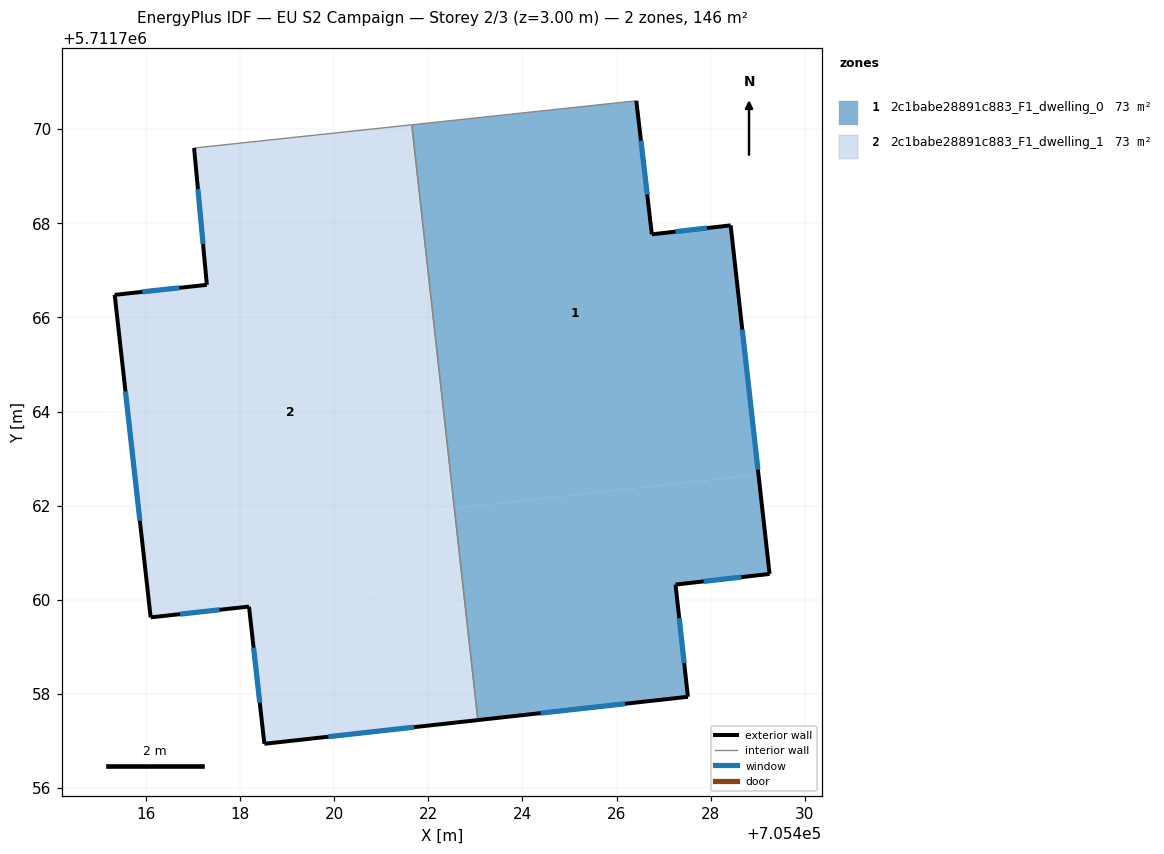
=== STOREY PLAN SPEC (per zone: floor XY polygon, exterior-wall plan segments, windows/doors) ===
zone 1: 2c1babe28891c883_F1_dwelling_0  (73.0 m²)
  floor: (705426.42, 5711770.60) (705426.75, 5711767.76) (705428.42, 5711767.96) (705429.01, 5711762.66) (705422.55, 5711761.95) (705421.65, 5711770.09)
  floor: (705429.01, 5711762.66) (705429.25, 5711760.55) (705427.25, 5711760.32) (705427.52, 5711757.94) (705423.05, 5711757.45) (705422.55, 5711761.95)
  exterior wall: (705427.25, 5711760.32) – (705429.25, 5711760.55)  [2.0 m]
    window: (705427.85, 5711760.39) – (705428.65, 5711760.48)  [1.0 m²]
  exterior wall: (705427.52, 5711757.94) – (705427.25, 5711760.32)  [2.4 m]
    window: (705427.44, 5711758.65) – (705427.33, 5711759.61)  [1.2 m²]
  exterior wall: (705423.05, 5711757.45) – (705427.52, 5711757.94)  [4.5 m]
    window: (705424.39, 5711757.59) – (705426.18, 5711757.79)  [2.2 m²]
  exterior wall: (705426.75, 5711767.76) – (705426.42, 5711770.60)  [2.9 m]
    window: (705426.65, 5711768.61) – (705426.52, 5711769.75)  [1.4 m²]
  exterior wall: (705428.42, 5711767.96) – (705426.75, 5711767.76)  [1.7 m]
    window: (705427.92, 5711767.90) – (705427.25, 5711767.82)  [0.8 m²]
  exterior wall: (705429.25, 5711760.55) – (705428.42, 5711767.96)  [7.5 m]
    window: (705429.00, 5711762.77) – (705428.67, 5711765.74)  [3.6 m²]
  interior walls: 2
zone 2: 2c1babe28891c883_F1_dwelling_1  (73.0 m²)
  floor: (705422.55, 5711761.95) (705423.05, 5711757.45) (705421.15, 5711757.23) (705420.65, 5711761.74)
  floor: (705421.61, 5711770.09) (705422.52, 5711761.94) (705420.65, 5711761.74) (705421.15, 5711757.23) (705418.52, 5711756.94) (705418.19, 5711759.86) (705416.10, 5711759.63) (705415.34, 5711766.48) (705417.30, 5711766.69) (705417.02, 5711769.60)
  floor: (705421.65, 5711770.09) (705422.55, 5711761.95) (705422.52, 5711761.94) (705421.61, 5711770.09)
  exterior wall: (705415.34, 5711766.48) – (705416.10, 5711759.63)  [6.9 m]
    window: (705415.57, 5711764.43) – (705415.87, 5711761.68)  [3.3 m²]
  exterior wall: (705417.30, 5711766.69) – (705415.34, 5711766.48)  [2.0 m]
    window: (705416.71, 5711766.63) – (705415.92, 5711766.54)  [1.0 m²]
  exterior wall: (705417.02, 5711769.60) – (705417.30, 5711766.69)  [2.9 m]
    window: (705417.11, 5711768.73) – (705417.21, 5711767.56)  [1.4 m²]
  exterior wall: (705418.52, 5711756.94) – (705423.05, 5711757.45)  [4.6 m]
    window: (705419.87, 5711757.09) – (705421.70, 5711757.29)  [2.2 m²]
  exterior wall: (705418.19, 5711759.86) – (705418.52, 5711756.94)  [2.9 m]
    window: (705418.29, 5711758.98) – (705418.42, 5711757.81)  [1.4 m²]
  exterior wall: (705416.10, 5711759.63) – (705418.19, 5711759.86)  [2.1 m]
    window: (705416.73, 5711759.70) – (705417.56, 5711759.79)  [1.0 m²]
  interior walls: 2

=== DERIVED (storey summary) ===
Building: EU S2 Campaign
Storey: 2 of 3  (floor level z = 3.00 m)
Storey gross floor area: 145.9 m²
Zones on this storey: 2
  - 2c1babe28891c883_F1_dwelling_0: floor 73.0 m²; exterior wall 20.9 m (62.7 m²); 6 window(s) 10.1 m²; WWR 16.1%
  - 2c1babe28891c883_F1_dwelling_1: floor 73.0 m²; exterior wall 21.4 m (64.1 m²); 6 window(s) 10.3 m²; WWR 16.1%
Zone adjacency (shared interzone walls):
  - 2c1babe28891c883_F1_dwelling_0 ↔ 2c1babe28891c883_F1_dwelling_1